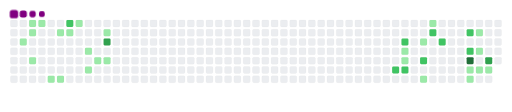
t = 0.00 s
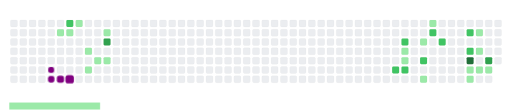
t = 1.70 s
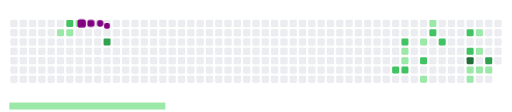
t = 3.37 s
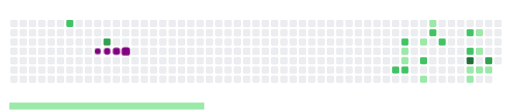
t = 4.60 s
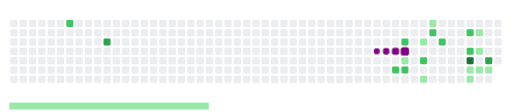
t = 7.60 s
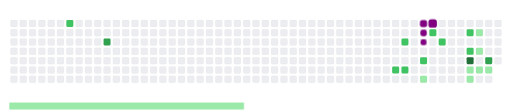
t = 8.40 s

The animated SVG that drew these frames (rendered in a browser with its animation timeline set to each time). Animation: 46 CSS @keyframes rules; frames cover the first 8.40 s, repeats indefinitely.

<svg viewBox="-16 -32 880 192" width="880" height="192" xmlns="http://www.w3.org/2000/svg"><desc>Generated with https://github.com/Platane/snk</desc><style>:root{--cb:#1b1f230a;--cs:purple;--ce:#ebedf0;--c0:#ebedf0;--c1:#9be9a8;--c2:#40c463;--c3:#30a14e;--c4:#216e39}@media(prefers-color-scheme:dark){:root{--cb:#1b1f230a;--cs:purple;--ce:#161b22;--c0:#161b22;--c1:#01311f;--c2:#034525;--c3:#0f6d31;--c4:#00c647}}.c{shape-rendering:geometricPrecision;fill:var(--ce);stroke-width:1px;stroke:var(--cb);animation:none 28700ms linear infinite;width:12px;height:12px}@keyframes c0{2.78%{fill:var(--c1)}2.8%,100%{fill:var(--ce)}}.c.c0{fill:var(--c1);animation-name:c0}@keyframes c1{1.04%{fill:var(--c1)}1.06%,100%{fill:var(--ce)}}.c.c1{fill:var(--c1);animation-name:c1}@keyframes c2{2.08%{fill:var(--c1)}2.1%,100%{fill:var(--ce)}}.c.c2{fill:var(--c1);animation-name:c2}@keyframes c3{3.82%{fill:var(--c1)}3.84%,100%{fill:var(--ce)}}.c.c3{fill:var(--c1);animation-name:c3}@keyframes c4{1.38%{fill:var(--c1)}1.4%,100%{fill:var(--ce)}}.c.c4{fill:var(--c1);animation-name:c4}@keyframes c5{5.22%{fill:var(--c1)}5.24%,100%{fill:var(--ce)}}.c.c5{fill:var(--c1);animation-name:c5}@keyframes c6{12.88%{fill:var(--c1)}12.9%,100%{fill:var(--ce)}}.c.c6{fill:var(--c1);animation-name:c6}@keyframes c7{5.56%{fill:var(--c1)}5.58%,100%{fill:var(--ce)}}.c.c7{fill:var(--c1);animation-name:c7}@keyframes c8{63.06%{fill:var(--c2)}63.08%,100%{fill:var(--ce)}}.c.c8{fill:var(--c2);animation-name:c8}@keyframes c9{12.53%{fill:var(--c1)}12.55%,100%{fill:var(--ce)}}.c.c9{fill:var(--c1);animation-name:c9}@keyframes ca{11.84%{fill:var(--c1)}11.86%,100%{fill:var(--ce)}}.c.ca{fill:var(--c1);animation-name:ca}@keyframes cb{9.05%{fill:var(--c1)}9.07%,100%{fill:var(--ce)}}.c.cb{fill:var(--c1);animation-name:cb}@keyframes cc{6.96%{fill:var(--c1)}6.98%,100%{fill:var(--ce)}}.c.cc{fill:var(--c1);animation-name:cc}@keyframes cd{7.66%{fill:var(--c1)}7.68%,100%{fill:var(--ce)}}.c.cd{fill:var(--c1);animation-name:cd}@keyframes ce{10.44%{fill:var(--c1)}10.46%,100%{fill:var(--ce)}}.c.ce{fill:var(--c1);animation-name:ce}@keyframes cf{65.15%{fill:var(--c3)}65.17%,100%{fill:var(--ce)}}.c.cf{fill:var(--c3);animation-name:cf}@keyframes cg{8%{fill:var(--c1)}8.02%,100%{fill:var(--ce)}}.c.cg{fill:var(--c1);animation-name:cg}@keyframes ch{37.97%{fill:var(--c2)}37.99%,100%{fill:var(--ce)}}.c.ch{fill:var(--c2);animation-name:ch}@keyframes ci{42.85%{fill:var(--c2)}42.87%,100%{fill:var(--ce)}}.c.ci{fill:var(--c2);animation-name:ci}@keyframes cj{26.47%{fill:var(--c1)}26.49%,100%{fill:var(--ce)}}.c.cj{fill:var(--c1);animation-name:cj}@keyframes ck{26.82%{fill:var(--c1)}26.84%,100%{fill:var(--ce)}}.c.ck{fill:var(--c1);animation-name:ck}@keyframes cl{37.62%{fill:var(--c2)}37.64%,100%{fill:var(--ce)}}.c.cl{fill:var(--c2);animation-name:cl}@keyframes cm{28.21%{fill:var(--c1)}28.23%,100%{fill:var(--ce)}}.c.cm{fill:var(--c1);animation-name:cm}@keyframes cn{39.36%{fill:var(--c2)}39.38%,100%{fill:var(--ce)}}.c.cn{fill:var(--c2);animation-name:cn}@keyframes co{36.58%{fill:var(--c1)}36.6%,100%{fill:var(--ce)}}.c.co{fill:var(--c1);animation-name:co}@keyframes cp{29.26%{fill:var(--c1)}29.28%,100%{fill:var(--ce)}}.c.cp{fill:var(--c1);animation-name:cp}@keyframes cq{41.45%{fill:var(--c2)}41.47%,100%{fill:var(--ce)}}.c.cq{fill:var(--c2);animation-name:cq}@keyframes cr{40.76%{fill:var(--c2)}40.78%,100%{fill:var(--ce)}}.c.cr{fill:var(--c2);animation-name:cr}@keyframes cs{45.63%{fill:var(--c2)}45.65%,100%{fill:var(--ce)}}.c.cs{fill:var(--c2);animation-name:cs}@keyframes ct{47.03%{fill:var(--c2)}47.05%,100%{fill:var(--ce)}}.c.ct{fill:var(--c2);animation-name:ct}@keyframes cu{80.83%{fill:var(--c4)}80.85%,100%{fill:var(--ce)}}.c.cu{fill:var(--c4);animation-name:cu}@keyframes cv{34.48%{fill:var(--c1)}34.5%,100%{fill:var(--ce)}}.c.cv{fill:var(--c1);animation-name:cv}@keyframes cw{34.14%{fill:var(--c1)}34.16%,100%{fill:var(--ce)}}.c.cw{fill:var(--c1);animation-name:cw}@keyframes cx{31.35%{fill:var(--c1)}31.37%,100%{fill:var(--ce)}}.c.cx{fill:var(--c1);animation-name:cx}@keyframes cy{32.05%{fill:var(--c1)}32.07%,100%{fill:var(--ce)}}.c.cy{fill:var(--c1);animation-name:cy}@keyframes cz{32.74%{fill:var(--c1)}32.76%,100%{fill:var(--ce)}}.c.cz{fill:var(--c1);animation-name:cz}@keyframes c10{80.13%{fill:var(--c3)}80.15%,100%{fill:var(--ce)}}.c.c10{fill:var(--c3);animation-name:c10}@keyframes c11{33.09%{fill:var(--c1)}33.11%,100%{fill:var(--ce)}}.c.c11{fill:var(--c1);animation-name:c11}.u{transform-origin:0 0;transform:scale(0,1);animation:none linear 28700ms infinite}@keyframes u0{1.04%{transform:scale(0.000,1)}1.06%,1.38%{transform:scale(0.038,1)}1.4%,2.08%{transform:scale(0.077,1)}2.1%,2.78%{transform:scale(0.115,1)}2.8%,3.82%{transform:scale(0.154,1)}3.84%,5.22%{transform:scale(0.192,1)}5.24%,5.56%{transform:scale(0.231,1)}5.58%,6.96%{transform:scale(0.269,1)}6.98%,7.66%{transform:scale(0.308,1)}7.68%,8%{transform:scale(0.346,1)}8.02%,9.05%{transform:scale(0.385,1)}9.07%,10.44%{transform:scale(0.423,1)}10.46%,11.84%{transform:scale(0.462,1)}11.86%,12.53%{transform:scale(0.500,1)}12.55%,12.88%{transform:scale(0.538,1)}12.9%,26.47%{transform:scale(0.577,1)}26.49%,26.82%{transform:scale(0.615,1)}26.84%,28.21%{transform:scale(0.654,1)}28.23%,29.26%{transform:scale(0.692,1)}29.28%,31.35%{transform:scale(0.731,1)}31.37%,32.05%{transform:scale(0.769,1)}32.07%,32.74%{transform:scale(0.808,1)}32.76%,33.09%{transform:scale(0.846,1)}33.11%,34.14%{transform:scale(0.885,1)}34.16%,34.48%{transform:scale(0.923,1)}34.5%,36.58%{transform:scale(0.962,1)}36.6%,100%{transform:scale(1.000,1)}}.u.u0{fill:var(--c1);animation-name:u0;transform-origin:0.0px 0}@keyframes u1{37.62%{transform:scale(0.000,1)}37.64%,37.97%{transform:scale(0.111,1)}37.99%,39.36%{transform:scale(0.222,1)}39.38%,40.76%{transform:scale(0.333,1)}40.78%,41.45%{transform:scale(0.444,1)}41.47%,42.85%{transform:scale(0.556,1)}42.87%,45.63%{transform:scale(0.667,1)}45.65%,47.03%{transform:scale(0.778,1)}47.05%,63.06%{transform:scale(0.889,1)}63.08%,100%{transform:scale(1.000,1)}}.u.u1{fill:var(--c2);animation-name:u1;transform-origin:580.2px 0}@keyframes u2{65.15%{transform:scale(0.000,1)}65.17%,80.13%{transform:scale(0.500,1)}80.15%,100%{transform:scale(1.000,1)}}.u.u2{fill:var(--c3);animation-name:u2;transform-origin:781.1px 0}@keyframes u3{80.83%{transform:scale(0.000,1)}80.85%,100%{transform:scale(1.000,1)}}.u.u3{fill:var(--c4);animation-name:u3;transform-origin:825.7px 0}.s{shape-rendering:geometricPrecision;fill:var(--cs);animation:none linear 28700ms infinite}@keyframes s0{0%,99.65%{transform:translate(0px,-16px)}0.35%{transform:translate(0px,0px)}1.39%{transform:translate(48px,0px)}1.74%{transform:translate(48px,16px)}2.44%{transform:translate(16px,16px)}2.79%{transform:translate(16px,32px)}3.14%{transform:translate(32px,32px)}3.83%{transform:translate(32px,64px)}4.53%{transform:translate(64px,64px)}5.23%{transform:translate(64px,96px)}6.62%{transform:translate(128px,96px)}6.97%{transform:translate(128px,80px)}7.32%{transform:translate(144px,80px)}7.67%{transform:translate(144px,64px)}8.01%{transform:translate(160px,64px)}8.36%{transform:translate(160px,48px)}9.06%{transform:translate(128px,48px)}9.41%{transform:translate(128px,32px)}9.76%,14.63%{transform:translate(144px,32px)}10.1%{transform:translate(144px,16px)}10.45%,64.81%{transform:translate(160px,16px)}10.8%{transform:translate(160px,0px)}11.85%{transform:translate(112px,0px)}12.2%{transform:translate(112px,16px)}12.89%{transform:translate(80px,16px)}13.24%{transform:translate(80px,32px)}14.98%{transform:translate(144px,48px)}26.48%{transform:translate(672px,48px)}26.83%{transform:translate(672px,64px)}27.18%{transform:translate(688px,64px)}27.53%{transform:translate(688px,48px)}27.87%{transform:translate(704px,48px)}28.92%{transform:translate(704px,0px)}31.01%{transform:translate(800px,0px)}32.75%{transform:translate(800px,80px)}33.1%{transform:translate(816px,80px)}33.45%{transform:translate(816px,96px)}34.15%{transform:translate(784px,96px)}34.49%{transform:translate(784px,80px)}36.24%{transform:translate(704px,80px)}36.59%{transform:translate(704px,96px)}36.93%{transform:translate(688px,96px)}37.28%{transform:translate(688px,80px)}37.98%{transform:translate(656px,80px)}38.33%{transform:translate(656px,64px)}40.07%{transform:translate(736px,64px)}41.11%{transform:translate(736px,16px)}42.51%{transform:translate(672px,16px)}42.86%{transform:translate(672px,32px)}45.3%,46.69%{transform:translate(784px,32px)}45.64%{transform:translate(784px,16px)}45.99%{transform:translate(800px,16px)}46.34%{transform:translate(800px,32px)}47.04%{transform:translate(784px,48px)}47.39%{transform:translate(768px,48px)}48.43%{transform:translate(768px,0px)}63.07%{transform:translate(96px,0px)}63.41%{transform:translate(96px,16px)}65.16%{transform:translate(160px,32px)}79.44%{transform:translate(816px,32px)}80.14%{transform:translate(816px,64px)}95.82%{transform:translate(96px,64px)}96.52%{transform:translate(96px,32px)}97.56%{transform:translate(48px,32px)}98.61%{transform:translate(48px,-16px)}}.s.s0{transform:translate(0px,-16px);animation-name:s0}@keyframes s1{0%,99.65%{transform:translate(16px,-16px)}0.35%{transform:translate(0px,-16px)}0.7%{transform:translate(0px,0px)}1.74%{transform:translate(48px,0px)}2.09%{transform:translate(48px,16px)}2.79%{transform:translate(16px,16px)}3.14%{transform:translate(16px,32px)}3.48%{transform:translate(32px,32px)}4.18%{transform:translate(32px,64px)}4.88%{transform:translate(64px,64px)}5.57%{transform:translate(64px,96px)}6.97%{transform:translate(128px,96px)}7.32%{transform:translate(128px,80px)}7.67%{transform:translate(144px,80px)}8.01%{transform:translate(144px,64px)}8.36%{transform:translate(160px,64px)}8.71%{transform:translate(160px,48px)}9.41%{transform:translate(128px,48px)}9.76%{transform:translate(128px,32px)}10.1%,14.98%{transform:translate(144px,32px)}10.45%{transform:translate(144px,16px)}10.8%,65.16%{transform:translate(160px,16px)}11.15%{transform:translate(160px,0px)}12.2%{transform:translate(112px,0px)}12.54%{transform:translate(112px,16px)}13.24%{transform:translate(80px,16px)}13.59%{transform:translate(80px,32px)}15.33%{transform:translate(144px,48px)}26.83%{transform:translate(672px,48px)}27.18%{transform:translate(672px,64px)}27.53%{transform:translate(688px,64px)}27.87%{transform:translate(688px,48px)}28.22%{transform:translate(704px,48px)}29.27%{transform:translate(704px,0px)}31.36%{transform:translate(800px,0px)}33.1%{transform:translate(800px,80px)}33.45%{transform:translate(816px,80px)}33.8%{transform:translate(816px,96px)}34.49%{transform:translate(784px,96px)}34.84%{transform:translate(784px,80px)}36.59%{transform:translate(704px,80px)}36.93%{transform:translate(704px,96px)}37.28%{transform:translate(688px,96px)}37.63%{transform:translate(688px,80px)}38.33%{transform:translate(656px,80px)}38.68%{transform:translate(656px,64px)}40.42%{transform:translate(736px,64px)}41.46%{transform:translate(736px,16px)}42.86%{transform:translate(672px,16px)}43.21%{transform:translate(672px,32px)}45.64%,47.04%{transform:translate(784px,32px)}45.99%{transform:translate(784px,16px)}46.34%{transform:translate(800px,16px)}46.69%{transform:translate(800px,32px)}47.39%{transform:translate(784px,48px)}47.74%{transform:translate(768px,48px)}48.78%{transform:translate(768px,0px)}63.41%{transform:translate(96px,0px)}63.76%{transform:translate(96px,16px)}65.51%{transform:translate(160px,32px)}79.79%{transform:translate(816px,32px)}80.49%{transform:translate(816px,64px)}96.17%{transform:translate(96px,64px)}96.86%{transform:translate(96px,32px)}97.91%{transform:translate(48px,32px)}98.95%{transform:translate(48px,-16px)}}.s.s1{transform:translate(16px,-16px);animation-name:s1}@keyframes s2{0%,99.65%{transform:translate(32px,-16px)}0.7%{transform:translate(0px,-16px)}1.05%{transform:translate(0px,0px)}2.09%{transform:translate(48px,0px)}2.44%{transform:translate(48px,16px)}3.14%{transform:translate(16px,16px)}3.48%{transform:translate(16px,32px)}3.83%{transform:translate(32px,32px)}4.53%{transform:translate(32px,64px)}5.23%{transform:translate(64px,64px)}5.92%{transform:translate(64px,96px)}7.32%{transform:translate(128px,96px)}7.67%{transform:translate(128px,80px)}8.01%{transform:translate(144px,80px)}8.36%{transform:translate(144px,64px)}8.71%{transform:translate(160px,64px)}9.06%{transform:translate(160px,48px)}9.76%{transform:translate(128px,48px)}10.1%{transform:translate(128px,32px)}10.45%,15.33%{transform:translate(144px,32px)}10.8%{transform:translate(144px,16px)}11.15%,65.51%{transform:translate(160px,16px)}11.5%{transform:translate(160px,0px)}12.54%{transform:translate(112px,0px)}12.89%{transform:translate(112px,16px)}13.59%{transform:translate(80px,16px)}13.94%{transform:translate(80px,32px)}15.68%{transform:translate(144px,48px)}27.18%{transform:translate(672px,48px)}27.53%{transform:translate(672px,64px)}27.87%{transform:translate(688px,64px)}28.22%{transform:translate(688px,48px)}28.57%{transform:translate(704px,48px)}29.62%{transform:translate(704px,0px)}31.71%{transform:translate(800px,0px)}33.45%{transform:translate(800px,80px)}33.8%{transform:translate(816px,80px)}34.15%{transform:translate(816px,96px)}34.84%{transform:translate(784px,96px)}35.19%{transform:translate(784px,80px)}36.93%{transform:translate(704px,80px)}37.28%{transform:translate(704px,96px)}37.63%{transform:translate(688px,96px)}37.98%{transform:translate(688px,80px)}38.68%{transform:translate(656px,80px)}39.02%{transform:translate(656px,64px)}40.77%{transform:translate(736px,64px)}41.81%{transform:translate(736px,16px)}43.21%{transform:translate(672px,16px)}43.55%{transform:translate(672px,32px)}45.99%,47.39%{transform:translate(784px,32px)}46.34%{transform:translate(784px,16px)}46.69%{transform:translate(800px,16px)}47.04%{transform:translate(800px,32px)}47.74%{transform:translate(784px,48px)}48.08%{transform:translate(768px,48px)}49.13%{transform:translate(768px,0px)}63.76%{transform:translate(96px,0px)}64.11%{transform:translate(96px,16px)}65.85%{transform:translate(160px,32px)}80.14%{transform:translate(816px,32px)}80.84%{transform:translate(816px,64px)}96.52%{transform:translate(96px,64px)}97.21%{transform:translate(96px,32px)}98.26%{transform:translate(48px,32px)}99.3%{transform:translate(48px,-16px)}}.s.s2{transform:translate(32px,-16px);animation-name:s2}@keyframes s3{0%,99.65%{transform:translate(48px,-16px)}1.05%{transform:translate(0px,-16px)}1.39%{transform:translate(0px,0px)}2.44%{transform:translate(48px,0px)}2.79%{transform:translate(48px,16px)}3.48%{transform:translate(16px,16px)}3.83%{transform:translate(16px,32px)}4.18%{transform:translate(32px,32px)}4.88%{transform:translate(32px,64px)}5.57%{transform:translate(64px,64px)}6.27%{transform:translate(64px,96px)}7.67%{transform:translate(128px,96px)}8.01%{transform:translate(128px,80px)}8.36%{transform:translate(144px,80px)}8.71%{transform:translate(144px,64px)}9.06%{transform:translate(160px,64px)}9.41%{transform:translate(160px,48px)}10.1%{transform:translate(128px,48px)}10.45%{transform:translate(128px,32px)}10.8%,15.68%{transform:translate(144px,32px)}11.15%{transform:translate(144px,16px)}11.5%,65.85%{transform:translate(160px,16px)}11.85%{transform:translate(160px,0px)}12.89%{transform:translate(112px,0px)}13.24%{transform:translate(112px,16px)}13.94%{transform:translate(80px,16px)}14.29%{transform:translate(80px,32px)}16.03%{transform:translate(144px,48px)}27.53%{transform:translate(672px,48px)}27.87%{transform:translate(672px,64px)}28.22%{transform:translate(688px,64px)}28.57%{transform:translate(688px,48px)}28.92%{transform:translate(704px,48px)}29.97%{transform:translate(704px,0px)}32.06%{transform:translate(800px,0px)}33.8%{transform:translate(800px,80px)}34.15%{transform:translate(816px,80px)}34.49%{transform:translate(816px,96px)}35.19%{transform:translate(784px,96px)}35.54%{transform:translate(784px,80px)}37.28%{transform:translate(704px,80px)}37.63%{transform:translate(704px,96px)}37.98%{transform:translate(688px,96px)}38.33%{transform:translate(688px,80px)}39.02%{transform:translate(656px,80px)}39.37%{transform:translate(656px,64px)}41.11%{transform:translate(736px,64px)}42.16%{transform:translate(736px,16px)}43.55%{transform:translate(672px,16px)}43.9%{transform:translate(672px,32px)}46.34%,47.74%{transform:translate(784px,32px)}46.69%{transform:translate(784px,16px)}47.04%{transform:translate(800px,16px)}47.39%{transform:translate(800px,32px)}48.08%{transform:translate(784px,48px)}48.43%{transform:translate(768px,48px)}49.48%{transform:translate(768px,0px)}64.11%{transform:translate(96px,0px)}64.46%{transform:translate(96px,16px)}66.2%{transform:translate(160px,32px)}80.49%{transform:translate(816px,32px)}81.18%{transform:translate(816px,64px)}96.86%{transform:translate(96px,64px)}97.56%{transform:translate(96px,32px)}98.61%{transform:translate(48px,32px)}}.s.s3{transform:translate(48px,-16px);animation-name:s3}</style><rect class="c" x="2" y="2" rx="2" ry="2"/><rect class="c" x="2" y="18" rx="2" ry="2"/><rect class="c" x="2" y="34" rx="2" ry="2"/><rect class="c" x="2" y="50" rx="2" ry="2"/><rect class="c" x="2" y="66" rx="2" ry="2"/><rect class="c" x="2" y="82" rx="2" ry="2"/><rect class="c" x="2" y="98" rx="2" ry="2"/><rect class="c" x="18" y="2" rx="2" ry="2"/><rect class="c" x="18" y="18" rx="2" ry="2"/><rect class="c c0" x="18" y="34" rx="2" ry="2"/><rect class="c" x="18" y="50" rx="2" ry="2"/><rect class="c" x="18" y="66" rx="2" ry="2"/><rect class="c" x="18" y="82" rx="2" ry="2"/><rect class="c" x="18" y="98" rx="2" ry="2"/><rect class="c c1" x="34" y="2" rx="2" ry="2"/><rect class="c c2" x="34" y="18" rx="2" ry="2"/><rect class="c" x="34" y="34" rx="2" ry="2"/><rect class="c" x="34" y="50" rx="2" ry="2"/><rect class="c c3" x="34" y="66" rx="2" ry="2"/><rect class="c" x="34" y="82" rx="2" ry="2"/><rect class="c" x="34" y="98" rx="2" ry="2"/><rect class="c c4" x="50" y="2" rx="2" ry="2"/><rect class="c" x="50" y="18" rx="2" ry="2"/><rect class="c" x="50" y="34" rx="2" ry="2"/><rect class="c" x="50" y="50" rx="2" ry="2"/><rect class="c" x="50" y="66" rx="2" ry="2"/><rect class="c" x="50" y="82" rx="2" ry="2"/><rect class="c" x="50" y="98" rx="2" ry="2"/><rect class="c" x="66" y="2" rx="2" ry="2"/><rect class="c" x="66" y="18" rx="2" ry="2"/><rect class="c" x="66" y="34" rx="2" ry="2"/><rect class="c" x="66" y="50" rx="2" ry="2"/><rect class="c" x="66" y="66" rx="2" ry="2"/><rect class="c" x="66" y="82" rx="2" ry="2"/><rect class="c c5" x="66" y="98" rx="2" ry="2"/><rect class="c" x="82" y="2" rx="2" ry="2"/><rect class="c c6" x="82" y="18" rx="2" ry="2"/><rect class="c" x="82" y="34" rx="2" ry="2"/><rect class="c" x="82" y="50" rx="2" ry="2"/><rect class="c" x="82" y="66" rx="2" ry="2"/><rect class="c" x="82" y="82" rx="2" ry="2"/><rect class="c c7" x="82" y="98" rx="2" ry="2"/><rect class="c c8" x="98" y="2" rx="2" ry="2"/><rect class="c c9" x="98" y="18" rx="2" ry="2"/><rect class="c" x="98" y="34" rx="2" ry="2"/><rect class="c" x="98" y="50" rx="2" ry="2"/><rect class="c" x="98" y="66" rx="2" ry="2"/><rect class="c" x="98" y="82" rx="2" ry="2"/><rect class="c" x="98" y="98" rx="2" ry="2"/><rect class="c ca" x="114" y="2" rx="2" ry="2"/><rect class="c" x="114" y="18" rx="2" ry="2"/><rect class="c" x="114" y="34" rx="2" ry="2"/><rect class="c" x="114" y="50" rx="2" ry="2"/><rect class="c" x="114" y="66" rx="2" ry="2"/><rect class="c" x="114" y="82" rx="2" ry="2"/><rect class="c" x="114" y="98" rx="2" ry="2"/><rect class="c" x="130" y="2" rx="2" ry="2"/><rect class="c" x="130" y="18" rx="2" ry="2"/><rect class="c" x="130" y="34" rx="2" ry="2"/><rect class="c cb" x="130" y="50" rx="2" ry="2"/><rect class="c" x="130" y="66" rx="2" ry="2"/><rect class="c cc" x="130" y="82" rx="2" ry="2"/><rect class="c" x="130" y="98" rx="2" ry="2"/><rect class="c" x="146" y="2" rx="2" ry="2"/><rect class="c" x="146" y="18" rx="2" ry="2"/><rect class="c" x="146" y="34" rx="2" ry="2"/><rect class="c" x="146" y="50" rx="2" ry="2"/><rect class="c cd" x="146" y="66" rx="2" ry="2"/><rect class="c" x="146" y="82" rx="2" ry="2"/><rect class="c" x="146" y="98" rx="2" ry="2"/><rect class="c" x="162" y="2" rx="2" ry="2"/><rect class="c ce" x="162" y="18" rx="2" ry="2"/><rect class="c cf" x="162" y="34" rx="2" ry="2"/><rect class="c" x="162" y="50" rx="2" ry="2"/><rect class="c cg" x="162" y="66" rx="2" ry="2"/><rect class="c" x="162" y="82" rx="2" ry="2"/><rect class="c" x="162" y="98" rx="2" ry="2"/><rect class="c" x="178" y="2" rx="2" ry="2"/><rect class="c" x="178" y="18" rx="2" ry="2"/><rect class="c" x="178" y="34" rx="2" ry="2"/><rect class="c" x="178" y="50" rx="2" ry="2"/><rect class="c" x="178" y="66" rx="2" ry="2"/><rect class="c" x="178" y="82" rx="2" ry="2"/><rect class="c" x="178" y="98" rx="2" ry="2"/><rect class="c" x="194" y="2" rx="2" ry="2"/><rect class="c" x="194" y="18" rx="2" ry="2"/><rect class="c" x="194" y="34" rx="2" ry="2"/><rect class="c" x="194" y="50" rx="2" ry="2"/><rect class="c" x="194" y="66" rx="2" ry="2"/><rect class="c" x="194" y="82" rx="2" ry="2"/><rect class="c" x="194" y="98" rx="2" ry="2"/><rect class="c" x="210" y="2" rx="2" ry="2"/><rect class="c" x="210" y="18" rx="2" ry="2"/><rect class="c" x="210" y="34" rx="2" ry="2"/><rect class="c" x="210" y="50" rx="2" ry="2"/><rect class="c" x="210" y="66" rx="2" ry="2"/><rect class="c" x="210" y="82" rx="2" ry="2"/><rect class="c" x="210" y="98" rx="2" ry="2"/><rect class="c" x="226" y="2" rx="2" ry="2"/><rect class="c" x="226" y="18" rx="2" ry="2"/><rect class="c" x="226" y="34" rx="2" ry="2"/><rect class="c" x="226" y="50" rx="2" ry="2"/><rect class="c" x="226" y="66" rx="2" ry="2"/><rect class="c" x="226" y="82" rx="2" ry="2"/><rect class="c" x="226" y="98" rx="2" ry="2"/><rect class="c" x="242" y="2" rx="2" ry="2"/><rect class="c" x="242" y="18" rx="2" ry="2"/><rect class="c" x="242" y="34" rx="2" ry="2"/><rect class="c" x="242" y="50" rx="2" ry="2"/><rect class="c" x="242" y="66" rx="2" ry="2"/><rect class="c" x="242" y="82" rx="2" ry="2"/><rect class="c" x="242" y="98" rx="2" ry="2"/><rect class="c" x="258" y="2" rx="2" ry="2"/><rect class="c" x="258" y="18" rx="2" ry="2"/><rect class="c" x="258" y="34" rx="2" ry="2"/><rect class="c" x="258" y="50" rx="2" ry="2"/><rect class="c" x="258" y="66" rx="2" ry="2"/><rect class="c" x="258" y="82" rx="2" ry="2"/><rect class="c" x="258" y="98" rx="2" ry="2"/><rect class="c" x="274" y="2" rx="2" ry="2"/><rect class="c" x="274" y="18" rx="2" ry="2"/><rect class="c" x="274" y="34" rx="2" ry="2"/><rect class="c" x="274" y="50" rx="2" ry="2"/><rect class="c" x="274" y="66" rx="2" ry="2"/><rect class="c" x="274" y="82" rx="2" ry="2"/><rect class="c" x="274" y="98" rx="2" ry="2"/><rect class="c" x="290" y="2" rx="2" ry="2"/><rect class="c" x="290" y="18" rx="2" ry="2"/><rect class="c" x="290" y="34" rx="2" ry="2"/><rect class="c" x="290" y="50" rx="2" ry="2"/><rect class="c" x="290" y="66" rx="2" ry="2"/><rect class="c" x="290" y="82" rx="2" ry="2"/><rect class="c" x="290" y="98" rx="2" ry="2"/><rect class="c" x="306" y="2" rx="2" ry="2"/><rect class="c" x="306" y="18" rx="2" ry="2"/><rect class="c" x="306" y="34" rx="2" ry="2"/><rect class="c" x="306" y="50" rx="2" ry="2"/><rect class="c" x="306" y="66" rx="2" ry="2"/><rect class="c" x="306" y="82" rx="2" ry="2"/><rect class="c" x="306" y="98" rx="2" ry="2"/><rect class="c" x="322" y="2" rx="2" ry="2"/><rect class="c" x="322" y="18" rx="2" ry="2"/><rect class="c" x="322" y="34" rx="2" ry="2"/><rect class="c" x="322" y="50" rx="2" ry="2"/><rect class="c" x="322" y="66" rx="2" ry="2"/><rect class="c" x="322" y="82" rx="2" ry="2"/><rect class="c" x="322" y="98" rx="2" ry="2"/><rect class="c" x="338" y="2" rx="2" ry="2"/><rect class="c" x="338" y="18" rx="2" ry="2"/><rect class="c" x="338" y="34" rx="2" ry="2"/><rect class="c" x="338" y="50" rx="2" ry="2"/><rect class="c" x="338" y="66" rx="2" ry="2"/><rect class="c" x="338" y="82" rx="2" ry="2"/><rect class="c" x="338" y="98" rx="2" ry="2"/><rect class="c" x="354" y="2" rx="2" ry="2"/><rect class="c" x="354" y="18" rx="2" ry="2"/><rect class="c" x="354" y="34" rx="2" ry="2"/><rect class="c" x="354" y="50" rx="2" ry="2"/><rect class="c" x="354" y="66" rx="2" ry="2"/><rect class="c" x="354" y="82" rx="2" ry="2"/><rect class="c" x="354" y="98" rx="2" ry="2"/><rect class="c" x="370" y="2" rx="2" ry="2"/><rect class="c" x="370" y="18" rx="2" ry="2"/><rect class="c" x="370" y="34" rx="2" ry="2"/><rect class="c" x="370" y="50" rx="2" ry="2"/><rect class="c" x="370" y="66" rx="2" ry="2"/><rect class="c" x="370" y="82" rx="2" ry="2"/><rect class="c" x="370" y="98" rx="2" ry="2"/><rect class="c" x="386" y="2" rx="2" ry="2"/><rect class="c" x="386" y="18" rx="2" ry="2"/><rect class="c" x="386" y="34" rx="2" ry="2"/><rect class="c" x="386" y="50" rx="2" ry="2"/><rect class="c" x="386" y="66" rx="2" ry="2"/><rect class="c" x="386" y="82" rx="2" ry="2"/><rect class="c" x="386" y="98" rx="2" ry="2"/><rect class="c" x="402" y="2" rx="2" ry="2"/><rect class="c" x="402" y="18" rx="2" ry="2"/><rect class="c" x="402" y="34" rx="2" ry="2"/><rect class="c" x="402" y="50" rx="2" ry="2"/><rect class="c" x="402" y="66" rx="2" ry="2"/><rect class="c" x="402" y="82" rx="2" ry="2"/><rect class="c" x="402" y="98" rx="2" ry="2"/><rect class="c" x="418" y="2" rx="2" ry="2"/><rect class="c" x="418" y="18" rx="2" ry="2"/><rect class="c" x="418" y="34" rx="2" ry="2"/><rect class="c" x="418" y="50" rx="2" ry="2"/><rect class="c" x="418" y="66" rx="2" ry="2"/><rect class="c" x="418" y="82" rx="2" ry="2"/><rect class="c" x="418" y="98" rx="2" ry="2"/><rect class="c" x="434" y="2" rx="2" ry="2"/><rect class="c" x="434" y="18" rx="2" ry="2"/><rect class="c" x="434" y="34" rx="2" ry="2"/><rect class="c" x="434" y="50" rx="2" ry="2"/><rect class="c" x="434" y="66" rx="2" ry="2"/><rect class="c" x="434" y="82" rx="2" ry="2"/><rect class="c" x="434" y="98" rx="2" ry="2"/><rect class="c" x="450" y="2" rx="2" ry="2"/><rect class="c" x="450" y="18" rx="2" ry="2"/><rect class="c" x="450" y="34" rx="2" ry="2"/><rect class="c" x="450" y="50" rx="2" ry="2"/><rect class="c" x="450" y="66" rx="2" ry="2"/><rect class="c" x="450" y="82" rx="2" ry="2"/><rect class="c" x="450" y="98" rx="2" ry="2"/><rect class="c" x="466" y="2" rx="2" ry="2"/><rect class="c" x="466" y="18" rx="2" ry="2"/><rect class="c" x="466" y="34" rx="2" ry="2"/><rect class="c" x="466" y="50" rx="2" ry="2"/><rect class="c" x="466" y="66" rx="2" ry="2"/><rect class="c" x="466" y="82" rx="2" ry="2"/><rect class="c" x="466" y="98" rx="2" ry="2"/><rect class="c" x="482" y="2" rx="2" ry="2"/><rect class="c" x="482" y="18" rx="2" ry="2"/><rect class="c" x="482" y="34" rx="2" ry="2"/><rect class="c" x="482" y="50" rx="2" ry="2"/><rect class="c" x="482" y="66" rx="2" ry="2"/><rect class="c" x="482" y="82" rx="2" ry="2"/><rect class="c" x="482" y="98" rx="2" ry="2"/><rect class="c" x="498" y="2" rx="2" ry="2"/><rect class="c" x="498" y="18" rx="2" ry="2"/><rect class="c" x="498" y="34" rx="2" ry="2"/><rect class="c" x="498" y="50" rx="2" ry="2"/><rect class="c" x="498" y="66" rx="2" ry="2"/><rect class="c" x="498" y="82" rx="2" ry="2"/><rect class="c" x="498" y="98" rx="2" ry="2"/><rect class="c" x="514" y="2" rx="2" ry="2"/><rect class="c" x="514" y="18" rx="2" ry="2"/><rect class="c" x="514" y="34" rx="2" ry="2"/><rect class="c" x="514" y="50" rx="2" ry="2"/><rect class="c" x="514" y="66" rx="2" ry="2"/><rect class="c" x="514" y="82" rx="2" ry="2"/><rect class="c" x="514" y="98" rx="2" ry="2"/><rect class="c" x="530" y="2" rx="2" ry="2"/><rect class="c" x="530" y="18" rx="2" ry="2"/><rect class="c" x="530" y="34" rx="2" ry="2"/><rect class="c" x="530" y="50" rx="2" ry="2"/><rect class="c" x="530" y="66" rx="2" ry="2"/><rect class="c" x="530" y="82" rx="2" ry="2"/><rect class="c" x="530" y="98" rx="2" ry="2"/><rect class="c" x="546" y="2" rx="2" ry="2"/><rect class="c" x="546" y="18" rx="2" ry="2"/><rect class="c" x="546" y="34" rx="2" ry="2"/><rect class="c" x="546" y="50" rx="2" ry="2"/><rect class="c" x="546" y="66" rx="2" ry="2"/><rect class="c" x="546" y="82" rx="2" ry="2"/><rect class="c" x="546" y="98" rx="2" ry="2"/><rect class="c" x="562" y="2" rx="2" ry="2"/><rect class="c" x="562" y="18" rx="2" ry="2"/><rect class="c" x="562" y="34" rx="2" ry="2"/><rect class="c" x="562" y="50" rx="2" ry="2"/><rect class="c" x="562" y="66" rx="2" ry="2"/><rect class="c" x="562" y="82" rx="2" ry="2"/><rect class="c" x="562" y="98" rx="2" ry="2"/><rect class="c" x="578" y="2" rx="2" ry="2"/><rect class="c" x="578" y="18" rx="2" ry="2"/><rect class="c" x="578" y="34" rx="2" ry="2"/><rect class="c" x="578" y="50" rx="2" ry="2"/><rect class="c" x="578" y="66" rx="2" ry="2"/><rect class="c" x="578" y="82" rx="2" ry="2"/><rect class="c" x="578" y="98" rx="2" ry="2"/><rect class="c" x="594" y="2" rx="2" ry="2"/><rect class="c" x="594" y="18" rx="2" ry="2"/><rect class="c" x="594" y="34" rx="2" ry="2"/><rect class="c" x="594" y="50" rx="2" ry="2"/><rect class="c" x="594" y="66" rx="2" ry="2"/><rect class="c" x="594" y="82" rx="2" ry="2"/><rect class="c" x="594" y="98" rx="2" ry="2"/><rect class="c" x="610" y="2" rx="2" ry="2"/><rect class="c" x="610" y="18" rx="2" ry="2"/><rect class="c" x="610" y="34" rx="2" ry="2"/><rect class="c" x="610" y="50" rx="2" ry="2"/><rect class="c" x="610" y="66" rx="2" ry="2"/><rect class="c" x="610" y="82" rx="2" ry="2"/><rect class="c" x="610" y="98" rx="2" ry="2"/><rect class="c" x="626" y="2" rx="2" ry="2"/><rect class="c" x="626" y="18" rx="2" ry="2"/><rect class="c" x="626" y="34" rx="2" ry="2"/><rect class="c" x="626" y="50" rx="2" ry="2"/><rect class="c" x="626" y="66" rx="2" ry="2"/><rect class="c" x="626" y="82" rx="2" ry="2"/><rect class="c" x="626" y="98" rx="2" ry="2"/><rect class="c" x="642" y="2" rx="2" ry="2"/><rect class="c" x="642" y="18" rx="2" ry="2"/><rect class="c" x="642" y="34" rx="2" ry="2"/><rect class="c" x="642" y="50" rx="2" ry="2"/><rect class="c" x="642" y="66" rx="2" ry="2"/><rect class="c" x="642" y="82" rx="2" ry="2"/><rect class="c" x="642" y="98" rx="2" ry="2"/><rect class="c" x="658" y="2" rx="2" ry="2"/><rect class="c" x="658" y="18" rx="2" ry="2"/><rect class="c" x="658" y="34" rx="2" ry="2"/><rect class="c" x="658" y="50" rx="2" ry="2"/><rect class="c" x="658" y="66" rx="2" ry="2"/><rect class="c ch" x="658" y="82" rx="2" ry="2"/><rect class="c" x="658" y="98" rx="2" ry="2"/><rect class="c" x="674" y="2" rx="2" ry="2"/><rect class="c" x="674" y="18" rx="2" ry="2"/><rect class="c ci" x="674" y="34" rx="2" ry="2"/><rect class="c cj" x="674" y="50" rx="2" ry="2"/><rect class="c ck" x="674" y="66" rx="2" ry="2"/><rect class="c cl" x="674" y="82" rx="2" ry="2"/><rect class="c" x="674" y="98" rx="2" ry="2"/><rect class="c" x="690" y="2" rx="2" ry="2"/><rect class="c" x="690" y="18" rx="2" ry="2"/><rect class="c" x="690" y="34" rx="2" ry="2"/><rect class="c" x="690" y="50" rx="2" ry="2"/><rect class="c" x="690" y="66" rx="2" ry="2"/><rect class="c" x="690" y="82" rx="2" ry="2"/><rect class="c" x="690" y="98" rx="2" ry="2"/><rect class="c" x="706" y="2" rx="2" ry="2"/><rect class="c" x="706" y="18" rx="2" ry="2"/><rect class="c cm" x="706" y="34" rx="2" ry="2"/><rect class="c" x="706" y="50" rx="2" ry="2"/><rect class="c cn" x="706" y="66" rx="2" ry="2"/><rect class="c" x="706" y="82" rx="2" ry="2"/><rect class="c co" x="706" y="98" rx="2" ry="2"/><rect class="c cp" x="722" y="2" rx="2" ry="2"/><rect class="c cq" x="722" y="18" rx="2" ry="2"/><rect class="c" x="722" y="34" rx="2" ry="2"/><rect class="c" x="722" y="50" rx="2" ry="2"/><rect class="c" x="722" y="66" rx="2" ry="2"/><rect class="c" x="722" y="82" rx="2" ry="2"/><rect class="c" x="722" y="98" rx="2" ry="2"/><rect class="c" x="738" y="2" rx="2" ry="2"/><rect class="c" x="738" y="18" rx="2" ry="2"/><rect class="c cr" x="738" y="34" rx="2" ry="2"/><rect class="c" x="738" y="50" rx="2" ry="2"/><rect class="c" x="738" y="66" rx="2" ry="2"/><rect class="c" x="738" y="82" rx="2" ry="2"/><rect class="c" x="738" y="98" rx="2" ry="2"/><rect class="c" x="754" y="2" rx="2" ry="2"/><rect class="c" x="754" y="18" rx="2" ry="2"/><rect class="c" x="754" y="34" rx="2" ry="2"/><rect class="c" x="754" y="50" rx="2" ry="2"/><rect class="c" x="754" y="66" rx="2" ry="2"/><rect class="c" x="754" y="82" rx="2" ry="2"/><rect class="c" x="754" y="98" rx="2" ry="2"/><rect class="c" x="770" y="2" rx="2" ry="2"/><rect class="c" x="770" y="18" rx="2" ry="2"/><rect class="c" x="770" y="34" rx="2" ry="2"/><rect class="c" x="770" y="50" rx="2" ry="2"/><rect class="c" x="770" y="66" rx="2" ry="2"/><rect class="c" x="770" y="82" rx="2" ry="2"/><rect class="c" x="770" y="98" rx="2" ry="2"/><rect class="c" x="786" y="2" rx="2" ry="2"/><rect class="c cs" x="786" y="18" rx="2" ry="2"/><rect class="c" x="786" y="34" rx="2" ry="2"/><rect class="c ct" x="786" y="50" rx="2" ry="2"/><rect class="c cu" x="786" y="66" rx="2" ry="2"/><rect class="c cv" x="786" y="82" rx="2" ry="2"/><rect class="c cw" x="786" y="98" rx="2" ry="2"/><rect class="c" x="802" y="2" rx="2" ry="2"/><rect class="c cx" x="802" y="18" rx="2" ry="2"/><rect class="c" x="802" y="34" rx="2" ry="2"/><rect class="c cy" x="802" y="50" rx="2" ry="2"/><rect class="c" x="802" y="66" rx="2" ry="2"/><rect class="c cz" x="802" y="82" rx="2" ry="2"/><rect class="c" x="802" y="98" rx="2" ry="2"/><rect class="c" x="818" y="2" rx="2" ry="2"/><rect class="c" x="818" y="18" rx="2" ry="2"/><rect class="c" x="818" y="34" rx="2" ry="2"/><rect class="c" x="818" y="50" rx="2" ry="2"/><rect class="c c10" x="818" y="66" rx="2" ry="2"/><rect class="c c11" x="818" y="82" rx="2" ry="2"/><rect class="c" x="818" y="98" rx="2" ry="2"/><rect class="c" x="834" y="2" rx="2" ry="2"/><rect class="c" x="834" y="18" rx="2" ry="2"/><rect class="c" x="834" y="34" rx="2" ry="2"/><rect class="c" x="834" y="50" rx="2" ry="2"/><rect class="c" x="834" y="66" rx="2" ry="2"/><rect class="u u0" height="12" width="580.8" x="0.0" y="144"/><rect class="u u1" height="12" width="201.4" x="580.2" y="144"/><rect class="u u2" height="12" width="45.2" x="781.1" y="144"/><rect class="u u3" height="12" width="22.9" x="825.7" y="144"/><rect class="s s0" x="0.8" y="0.8" width="14.4" height="14.4" rx="4.5" ry="4.5"/><rect class="s s1" x="1.8" y="1.8" width="12.3" height="12.3" rx="4.1" ry="4.1"/><rect class="s s2" x="2.6" y="2.6" width="10.8" height="10.8" rx="3.6" ry="3.6"/><rect class="s s3" x="3.0" y="3.0" width="9.9" height="9.9" rx="3.3" ry="3.3"/></svg>
